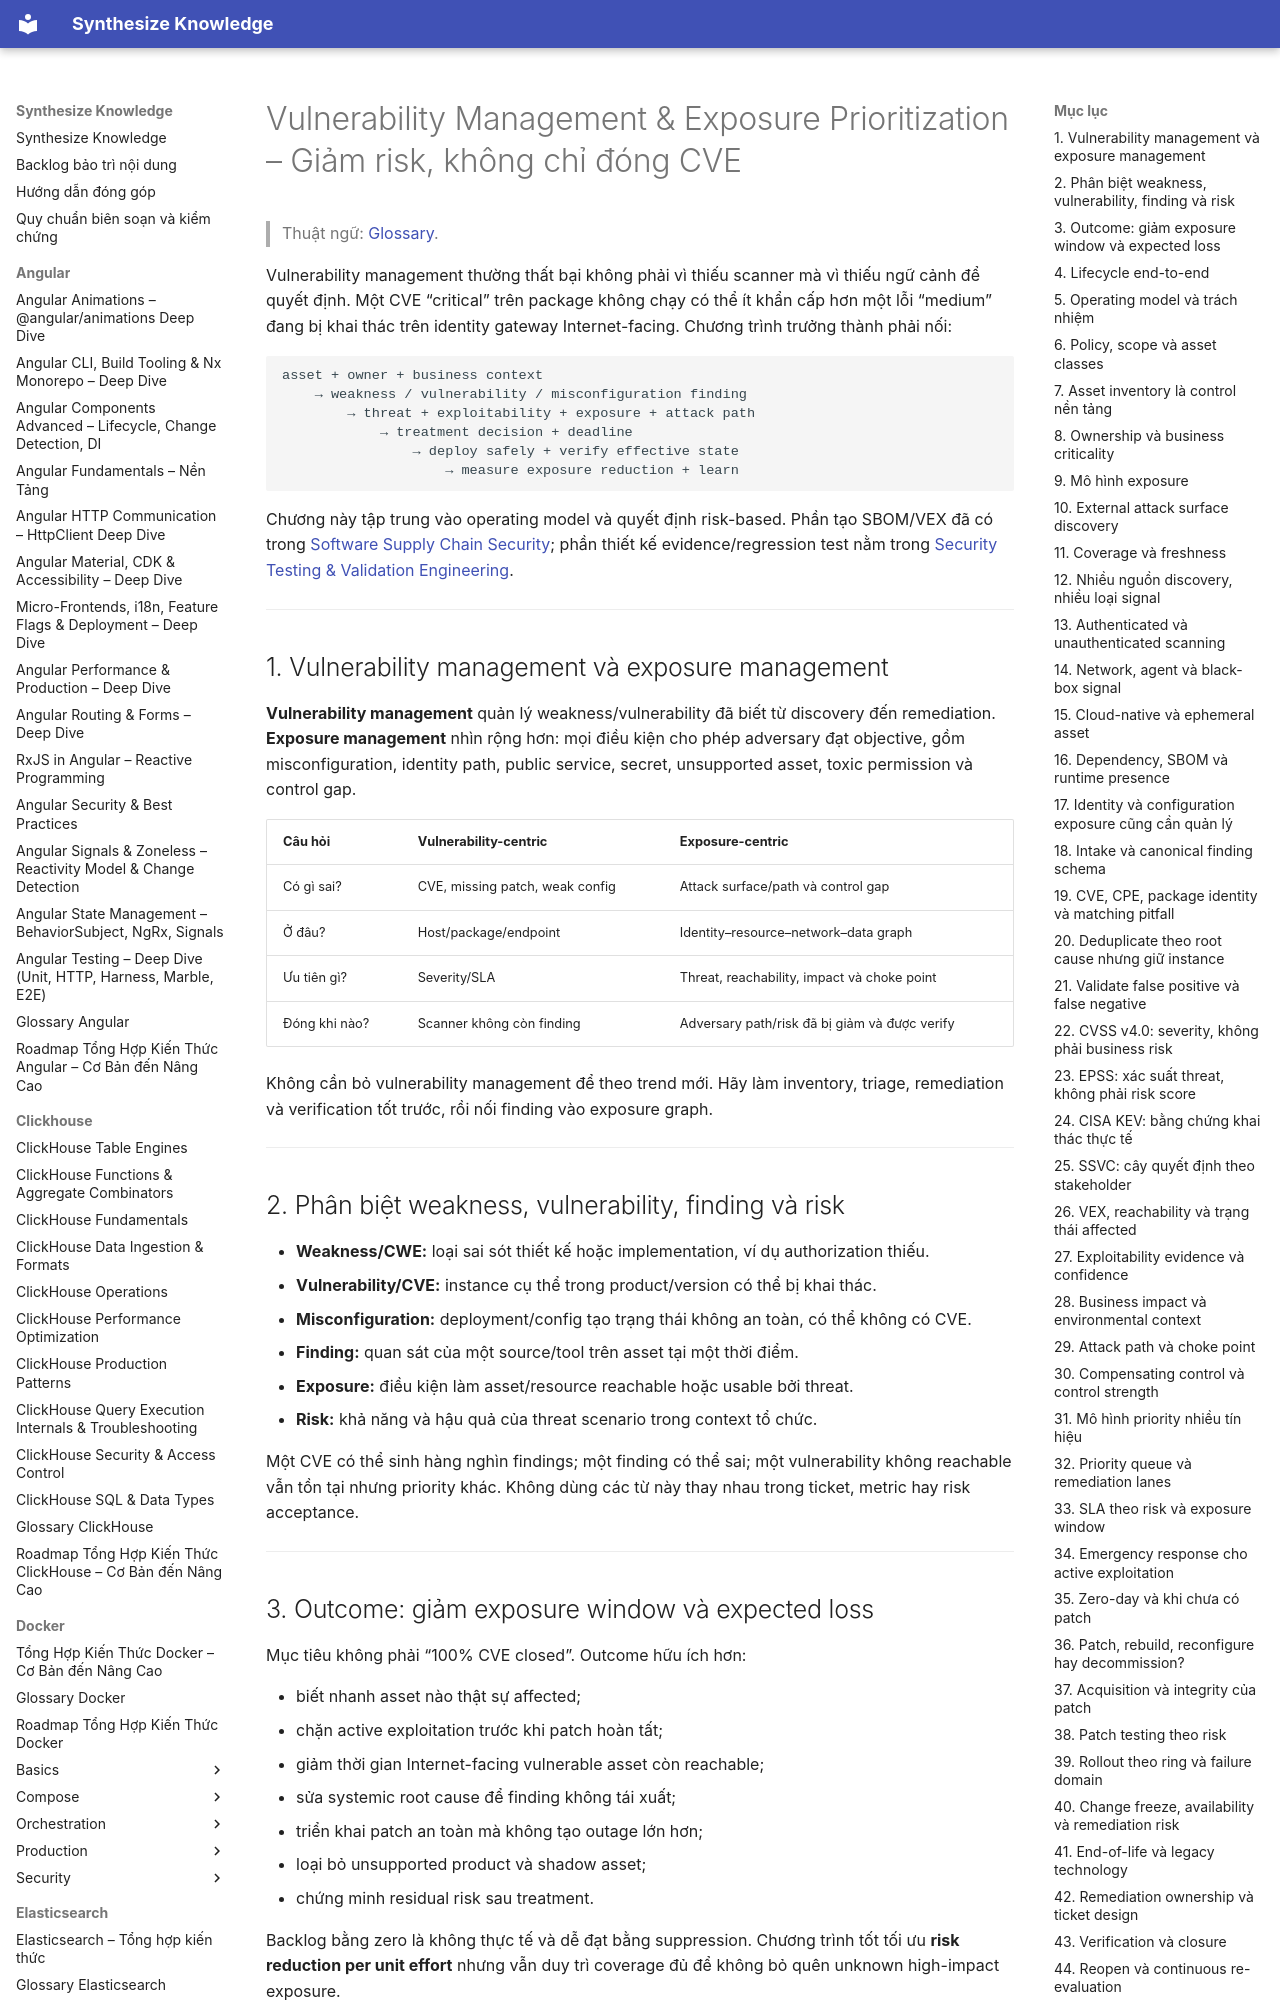

repository: hieutran2811/synthesize_knowledge · page: security/vulnerability/vulnerability_management_exposure_prioritization/index.html · generator: mkdocs

---
title: "Vulnerability Management & Exposure Prioritization – Giảm risk, không chỉ đóng CVE"
topic: security
level: mixed
review_status: needs_review
content_updated: 2026-08-03
last_verified: null
version_scope: "unspecified"
source_count: 15
---
# Vulnerability Management & Exposure Prioritization – Giảm risk, không chỉ đóng CVE

> Thuật ngữ: [Glossary](../glossary.md).

Vulnerability management thường thất bại không phải vì thiếu scanner mà vì thiếu ngữ cảnh
để quyết định. Một CVE “critical” trên package không chạy có thể ít khẩn cấp hơn một lỗi
“medium” đang bị khai thác trên identity gateway Internet-facing. Chương trình trưởng thành
phải nối:

```text
asset + owner + business context
    → weakness / vulnerability / misconfiguration finding
        → threat + exploitability + exposure + attack path
            → treatment decision + deadline
                → deploy safely + verify effective state
                    → measure exposure reduction + learn
```

Chương này tập trung vào operating model và quyết định risk-based. Phần tạo SBOM/VEX đã
có trong [Software Supply Chain Security](../supply_chain/software_supply_chain_security.md);
phần thiết kế evidence/regression test nằm trong
[Security Testing & Validation Engineering](../validation/security_testing_validation_engineering.md).

---

## 1. Vulnerability management và exposure management

**Vulnerability management** quản lý weakness/vulnerability đã biết từ discovery đến
remediation. **Exposure management** nhìn rộng hơn: mọi điều kiện cho phép adversary đạt
objective, gồm misconfiguration, identity path, public service, secret, unsupported asset,
toxic permission và control gap.

| Câu hỏi | Vulnerability-centric | Exposure-centric |
|---|---|---|
| Có gì sai? | CVE, missing patch, weak config | Attack surface/path và control gap |
| Ở đâu? | Host/package/endpoint | Identity–resource–network–data graph |
| Ưu tiên gì? | Severity/SLA | Threat, reachability, impact và choke point |
| Đóng khi nào? | Scanner không còn finding | Adversary path/risk đã bị giảm và được verify |

Không cần bỏ vulnerability management để theo trend mới. Hãy làm inventory, triage,
remediation và verification tốt trước, rồi nối finding vào exposure graph.

---
